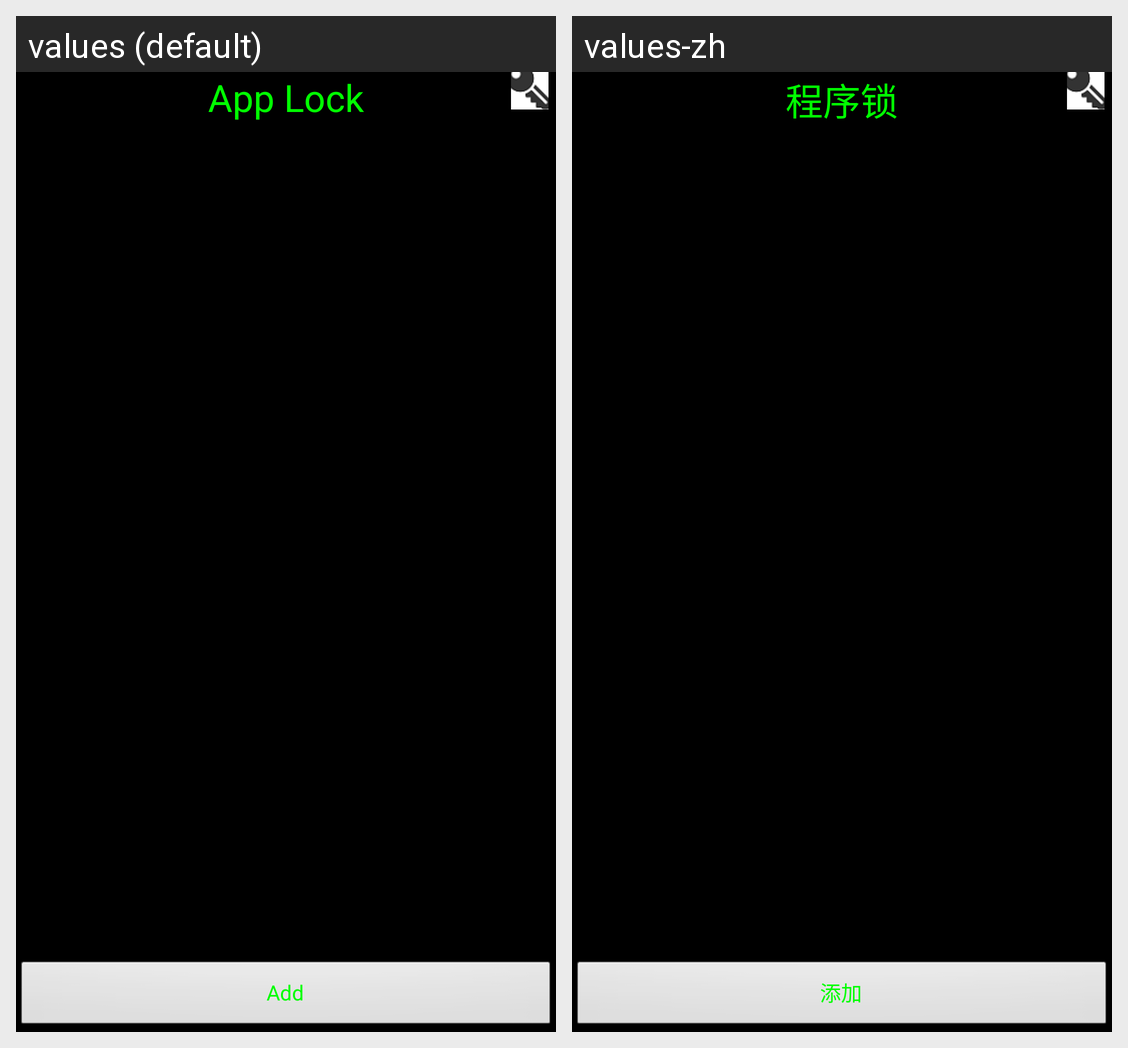

The Android screen above is rendered under two locales of the same app. Produce the string resources it draws, with the default and per-locale values.
Android screen res/layout/activity_app_lock.xml rendered under 2 locales, left to right: values (default), values-zh. Device: Nexus 5 (rendered at 1080×1920; each locale shown at half size, 540×960, under a caption strip naming it); theme AppTheme.
Strings drawn on this screen, with the default value and each locale's value (text and hints the layout hard-codes, and strings that could not be matched under every locale, appear in the picture but are not listed):

app_lock
  values: App Lock
  values-zh: 程序锁

add
  values: Add
  values-zh: 添加
